Image classification data set "images_organized" (Alexr626/Warehouse-shelf-classifier on GitHub). Class labels (2): empty shelf, filled shelf.

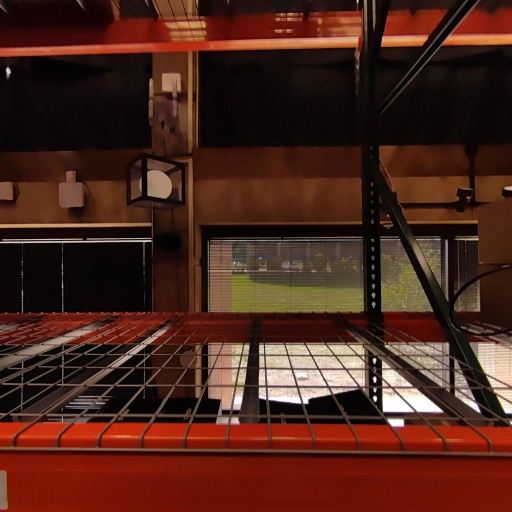
Label: empty shelf

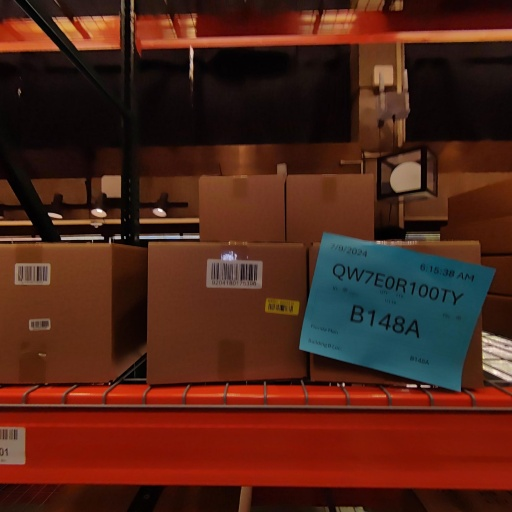
Label: filled shelf

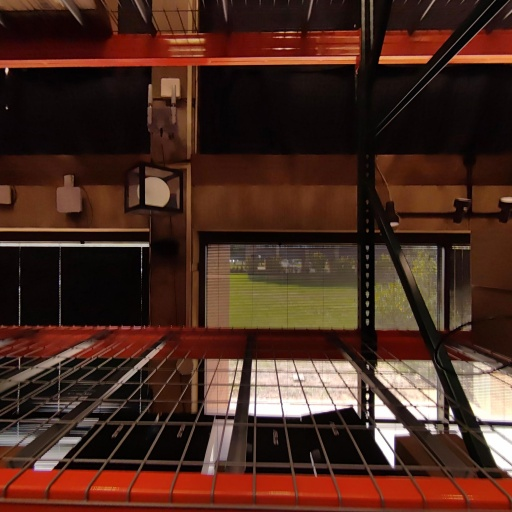
Label: empty shelf

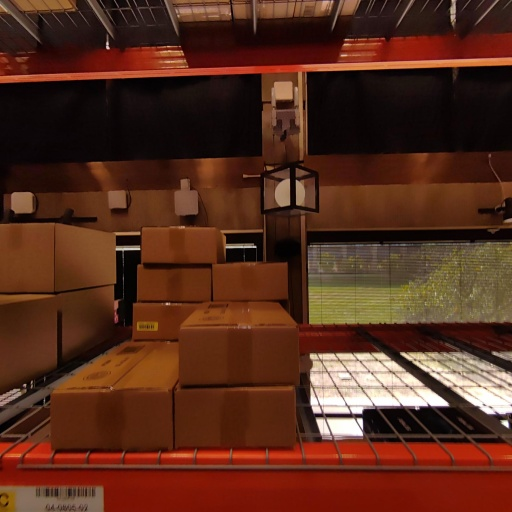
Label: filled shelf

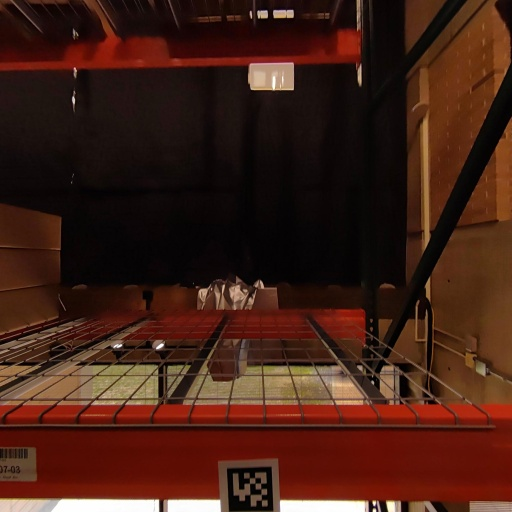
Label: empty shelf

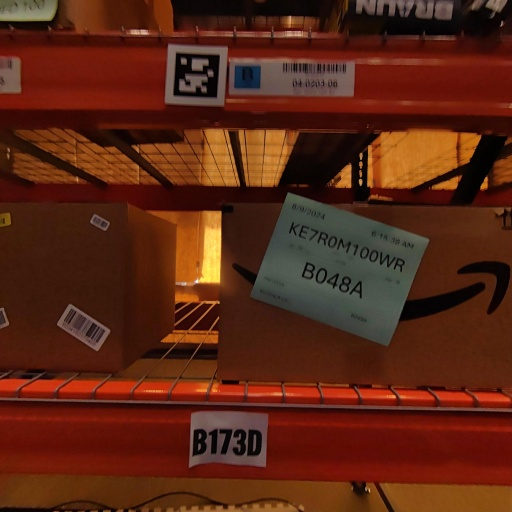
Label: filled shelf
